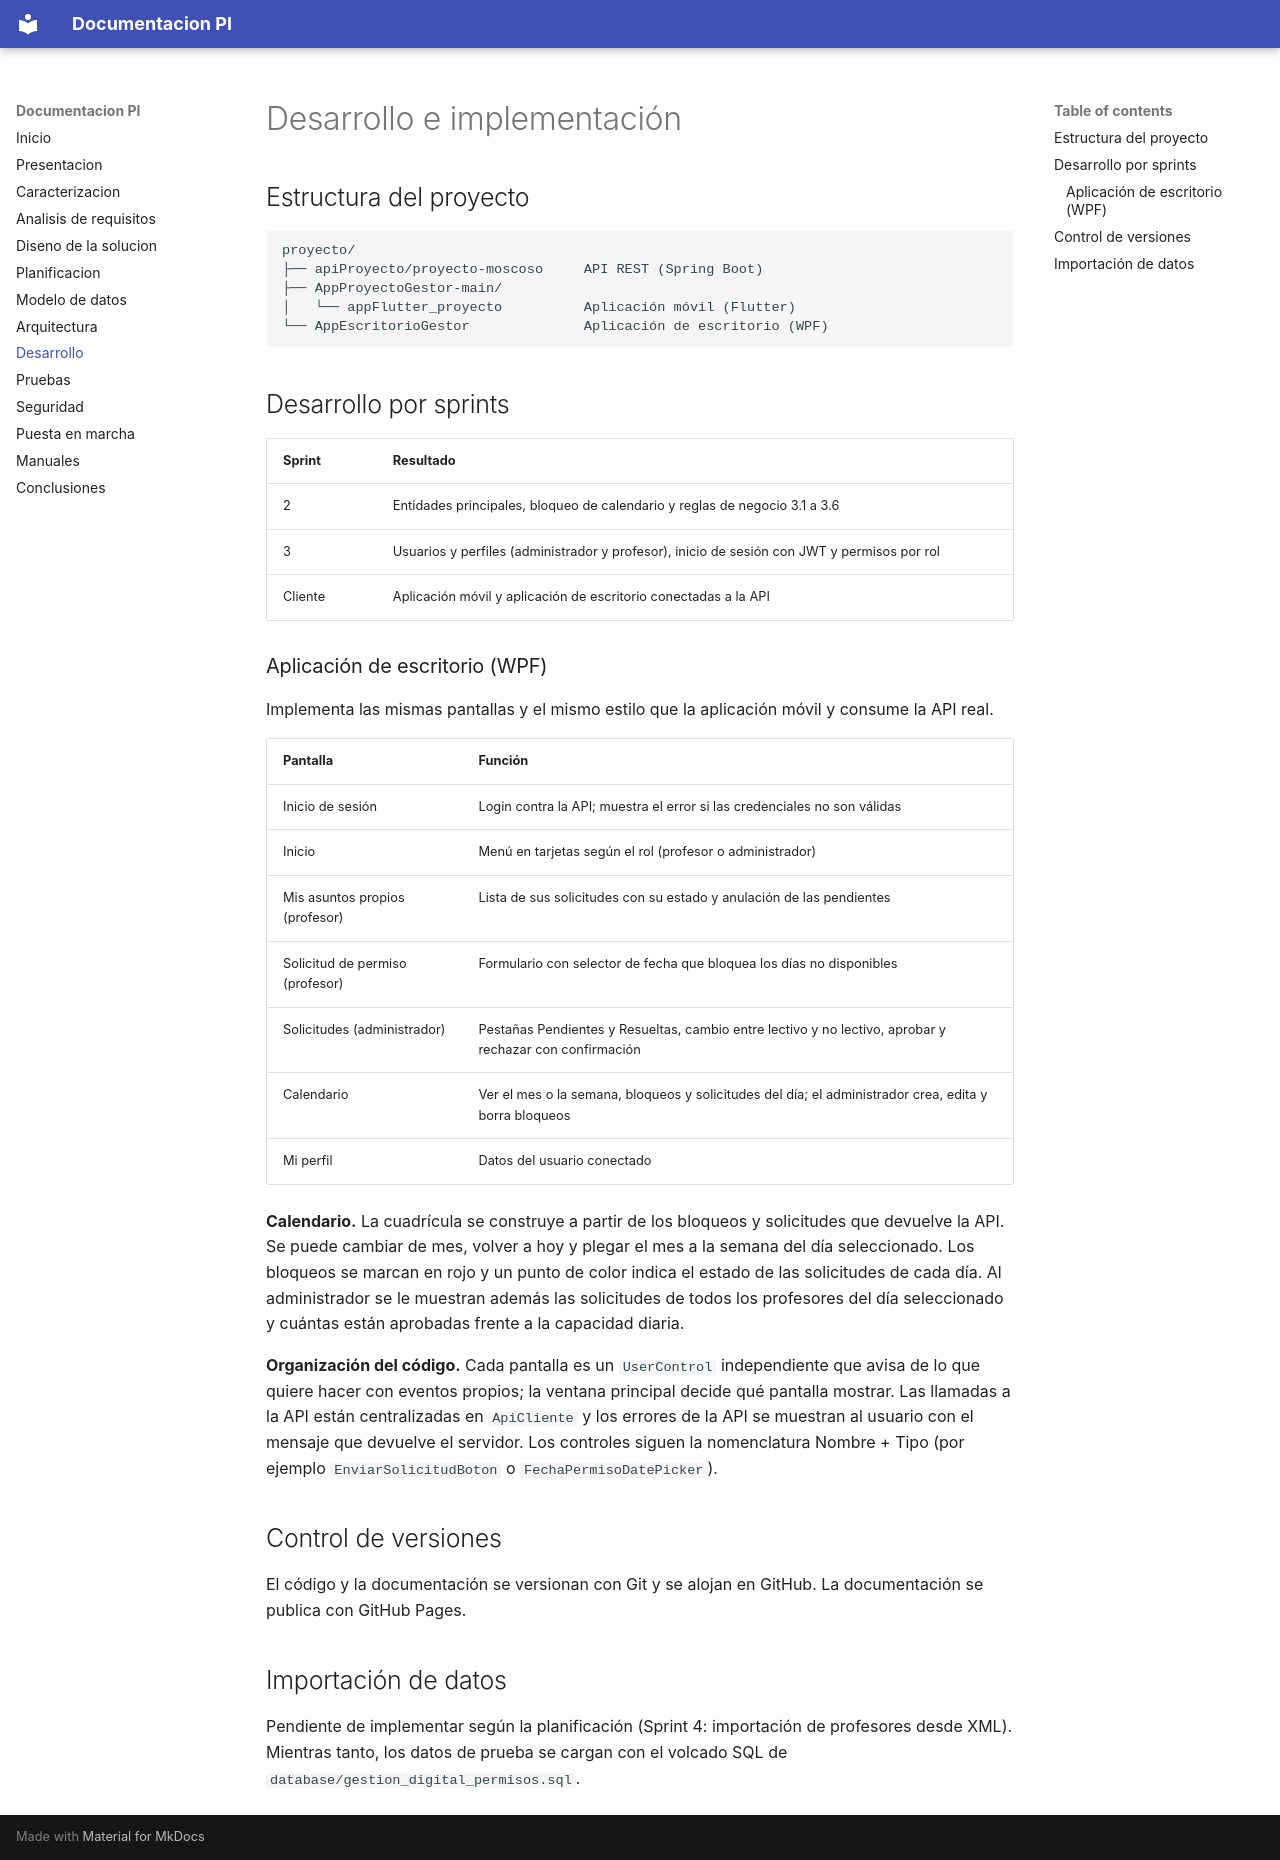

repository: raulmendezz/AppProyectoGestor · page: 08 – desarrollo/index.html · generator: mkdocs

# Desarrollo e implementación

## Estructura del proyecto

```
proyecto/
├── apiProyecto/proyecto-moscoso     API REST (Spring Boot)
├── AppProyectoGestor-main/
│   └── appFlutter_proyecto          Aplicación móvil (Flutter)
└── AppEscritorioGestor              Aplicación de escritorio (WPF)
```

## Desarrollo por sprints

| Sprint | Resultado |
|---|---|
| 2 | Entidades principales, bloqueo de calendario y reglas de negocio 3.1 a 3.6 |
| 3 | Usuarios y perfiles (administrador y profesor), inicio de sesión con JWT y permisos por rol |
| Cliente | Aplicación móvil y aplicación de escritorio conectadas a la API |

### Aplicación de escritorio (WPF)

Implementa las mismas pantallas y el mismo estilo que la aplicación móvil y consume la API real.

| Pantalla | Función |
|---|---|
| Inicio de sesión | Login contra la API; muestra el error si las credenciales no son válidas |
| Inicio | Menú en tarjetas según el rol (profesor o administrador) |
| Mis asuntos propios (profesor) | Lista de sus solicitudes con su estado y anulación de las pendientes |
| Solicitud de permiso (profesor) | Formulario con selector de fecha que bloquea los días no disponibles |
| Solicitudes (administrador) | Pestañas Pendientes y Resueltas, cambio entre lectivo y no lectivo, aprobar y rechazar con confirmación |
| Calendario | Ver el mes o la semana, bloqueos y solicitudes del día; el administrador crea, edita y borra bloqueos |
| Mi perfil | Datos del usuario conectado |

**Calendario.** La cuadrícula se construye a partir de los bloqueos y solicitudes que devuelve la API. Se puede cambiar de mes, volver a hoy y plegar el mes a la semana del día seleccionado. Los bloqueos se marcan en rojo y un punto de color indica el estado de las solicitudes de cada día. Al administrador se le muestran además las solicitudes de todos los profesores del día seleccionado y cuántas están aprobadas frente a la capacidad diaria.

**Organización del código.** Cada pantalla es un `UserControl` independiente que avisa de lo que quiere hacer con eventos propios; la ventana principal decide qué pantalla mostrar. Las llamadas a la API están centralizadas en `ApiCliente` y los errores de la API se muestran al usuario con el mensaje que devuelve el servidor. Los controles siguen la nomenclatura Nombre + Tipo (por ejemplo `EnviarSolicitudBoton` o `FechaPermisoDatePicker`).

## Control de versiones

El código y la documentación se versionan con Git y se alojan en GitHub. La documentación se publica con GitHub Pages.

## Importación de datos

Pendiente de implementar según la planificación (Sprint 4: importación de profesores desde XML). Mientras tanto, los datos de prueba se cargan con el volcado SQL de `database/gestion_digital_permisos.sql`.
